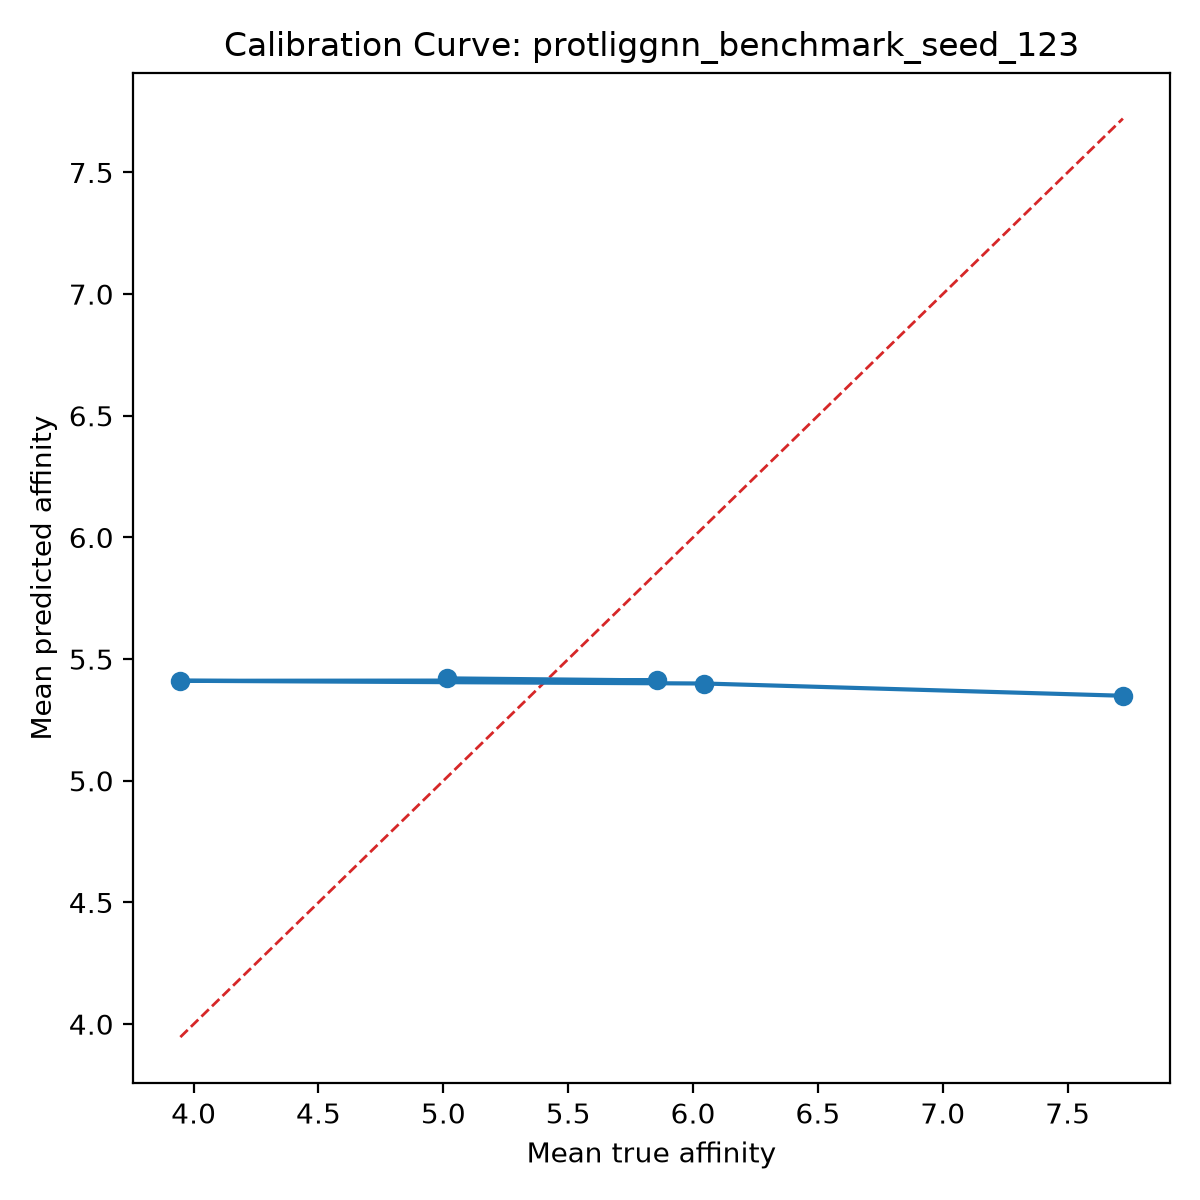

Source data for this figure (header and first rows):
bin, count, mean_prediction, mean_true, calibration_error
1, 1, 5.349, 7.721, -2.372
2, 1, 5.4, 6.046, -0.6459
3, 1, 5.411, 3.947, 1.464
4, 1, 5.412, 5.854, -0.4414
5, 1, 5.421, 5.016, 0.4045
